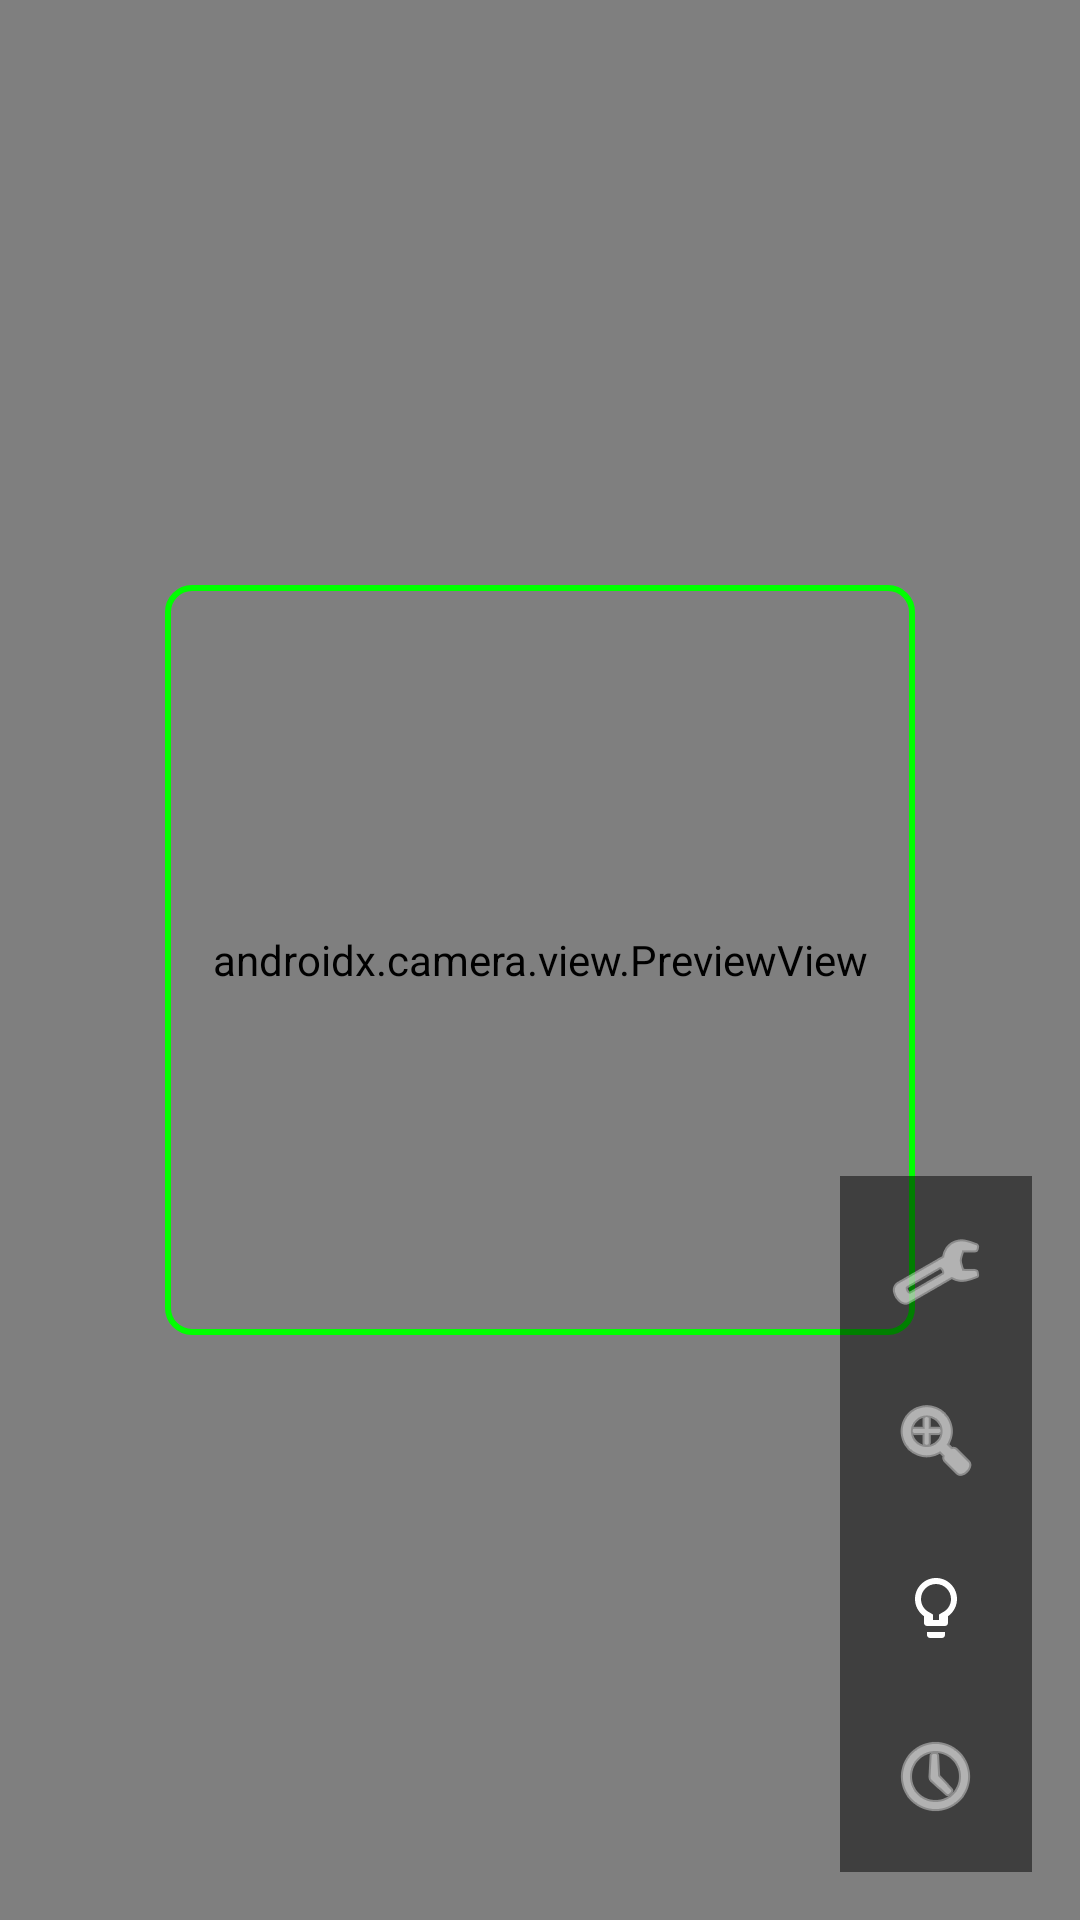

Layout XML and referenced resources for this Android screen:
<!-- AndroidManifest.xml: application theme Theme.BarcodeScanner -->
<!-- res/layout/display_mode_layout.xml -->
<?xml version="1.0" encoding="utf-8"?>
<RelativeLayout xmlns:android="http://schemas.android.com/apk/res/android"
    xmlns:app="http://schemas.android.com/apk/res-auto"
    android:id="@+id/displayLayout"
    android:layout_width="match_parent"
    android:layout_height="match_parent">

    
    <androidx.camera.view.PreviewView
        android:id="@+id/previewView"
        android:layout_width="match_parent"
        android:layout_height="match_parent" />

    
    <View
        android:id="@+id/scanningOverlay"
        android:layout_width="250dp"
        android:layout_height="250dp"
        android:layout_centerInParent="true"
        android:background="@drawable/scanning_frame" />

    
    <LinearLayout
        android:id="@+id/rightSideButtons"
        android:layout_width="wrap_content"
        android:layout_height="wrap_content"
        android:layout_alignParentBottom="true"
        android:layout_alignParentEnd="true"
        android:layout_margin="16dp"
        android:orientation="vertical"
        android:background="@color/scan_overlay"
        android:padding="8dp">

        <androidx.appcompat.widget.AppCompatImageButton
            android:id="@+id/btnSettings"
            android:layout_width="48dp"
            android:layout_height="48dp"
            android:layout_marginBottom="8dp"
            android:background="?attr/selectableItemBackgroundBorderless"
            android:contentDescription="@string/settings_title"
            android:src="@android:drawable/ic_menu_preferences"
            app:tint="@color/white" />

        <androidx.appcompat.widget.AppCompatImageButton
            android:id="@+id/zoomButton"
            android:layout_width="48dp"
            android:layout_height="48dp"
            android:layout_marginBottom="8dp"
            android:background="?attr/selectableItemBackgroundBorderless"
            android:contentDescription="缩放"
            android:src="@android:drawable/ic_menu_zoom"
            app:tint="@color/white" />

        <androidx.appcompat.widget.AppCompatImageButton
            android:id="@+id/flashButton"
            android:layout_width="48dp"
            android:layout_height="48dp"
            android:layout_marginBottom="8dp"
            android:background="?attr/selectableItemBackgroundBorderless"
            android:contentDescription="闪光灯"
            android:src="@drawable/ic_bulb"
            app:tint="@color/white" />

        <androidx.appcompat.widget.AppCompatImageButton
            android:id="@+id/historyButton"
            android:layout_width="48dp"
            android:layout_height="48dp"
            android:background="?attr/selectableItemBackgroundBorderless"
            android:contentDescription="@string/history_title"
            android:src="@android:drawable/ic_menu_recent_history"
            app:tint="@color/white" />
    </LinearLayout>

    
    <RelativeLayout
        android:id="@+id/rlResultView"
        android:layout_width="match_parent"
        android:layout_height="wrap_content"
        android:layout_centerInParent="true"
        android:layout_margin="32dp"
        android:background="@color/result_background"
        android:padding="16dp"
        android:visibility="gone">

        <TextView
            android:id="@+id/tvLastScanningDuration"
            android:layout_width="wrap_content"
            android:layout_height="wrap_content"
            android:layout_alignParentTop="true"
            android:layout_centerHorizontal="true"
            android:textColor="@color/white"
            android:textSize="12sp" />

        <TextView
            android:id="@+id/tvBarcodeType"
            android:layout_width="wrap_content"
            android:layout_height="wrap_content"
            android:layout_below="@id/tvLastScanningDuration"
            android:layout_centerHorizontal="true"
            android:layout_marginTop="8dp"
            android:textColor="@color/teal_200"
            android:textSize="40sp"
            android:textStyle="bold" />

        <TextView
            android:id="@+id/tvBarcodeSubType"
            android:layout_width="wrap_content"
            android:layout_height="wrap_content"
            android:layout_below="@id/tvBarcodeType"
            android:layout_centerHorizontal="true"
            android:textColor="@color/purple_200"
            android:textSize="20sp" />

        <TextView
            android:id="@+id/tvBarcodeResult"
            android:layout_width="wrap_content"
            android:layout_height="wrap_content"
            android:layout_below="@id/tvBarcodeSubType"
            android:layout_centerHorizontal="true"
            android:layout_marginTop="8dp"
            android:textColor="@color/white"
            android:textSize="18sp"
            android:maxLines="5"
            android:ellipsize="end" />

        <LinearLayout
            android:layout_width="match_parent"
            android:layout_height="wrap_content"
            android:layout_below="@id/tvBarcodeResult"
            android:layout_marginTop="16dp"
            android:orientation="horizontal"
            android:gravity="center"
            android:layout_marginStart="32dp"
            android:layout_marginEnd="32dp">

            <Button
                android:id="@+id/btnSearch"
                android:layout_width="0dp"
                android:layout_height="wrap_content"
                android:layout_weight="1"
                android:layout_marginEnd="8dp"
                android:text="@string/btn_search" />

            <Button
                android:id="@+id/btnCopy"
                android:layout_width="0dp"
                android:layout_height="wrap_content"
                android:layout_weight="1"
                android:layout_marginStart="8dp"
                android:text="@string/btn_copy" />
        </LinearLayout>
    </RelativeLayout>

</RelativeLayout>
<!-- resources referenced by this layout -->
<resources>
  <color name="purple_200">#FFBB86FC</color>
  <color name="result_background">#CC000000</color>
  <color name="scan_overlay">#80000000</color>
  <color name="teal_200">#FF03DAC5</color>
  <color name="white">#FFFFFFFF</color>
  <!-- drawable ic_bulb (drawable) -->
  <vector xmlns:android="http://schemas.android.com/apk/res/android"
      android:width="24dp"
      android:height="24dp"
      android:viewportWidth="24"
      android:viewportHeight="24"
      android:tint="?attr/colorControlNormal">
      <path
          android:fillColor="@android:color/white"
          android:pathData="M12,2C8.14,2 5,5.14 5,9c0,2.38 1.19,4.47 3,5.74V17c0,0.55 0.45,1 1,1h6c0.55,0 1,-0.45 1,-1v-2.26c1.81,-1.27 3,-3.36 3,-5.74C19,5.14 15.86,2 12,2zM9,21c0,0.55 0.45,1 1,1h4c0.55,0 1,-0.45 1,-1v-1H9V21zM12,4c2.76,0 5,2.24 5,5c0,1.93 -1.1,3.6 -2.71,4.41L13,14.17V16h-2v-1.83l-1.29,-0.76C8.1,12.6 7,10.93 7,9C7,6.24 9.24,4 12,4z" />
  </vector>
  <!-- drawable scanning_frame (drawable) -->
  <?xml version="1.0" encoding="utf-8"?>
  <shape xmlns:android="http://schemas.android.com/apk/res/android"
      android:shape="rectangle">
      <stroke
          android:width="2dp"
          android:color="@color/scan_frame_color" />
      <corners android:radius="8dp" />
      <solid android:color="@android:color/transparent" />
  </shape>
  <string name="btn_copy">复制</string>
  <string name="btn_search">提交</string>
  <string name="history_title">历史记录</string>
  <string name="settings_title">设置</string>
  <style name="Theme.BarcodeScanner" parent="Theme.MaterialComponents.DayNight.NoActionBar">
          <item name="colorPrimary">@color/purple_500</item>
          <item name="colorPrimaryVariant">@color/purple_700</item>
          <item name="colorOnPrimary">@color/white</item>
          <item name="colorSecondary">@color/teal_200</item>
          <item name="colorSecondaryVariant">@color/teal_700</item>
          <item name="colorOnSecondary">@color/black</item>
          <item name="android:statusBarColor">@color/purple_700</item>
      </style>
  <color name="scan_frame_color">#FF00FF00</color>
  <color name="purple_500">#FF6200EE</color>
  <color name="purple_700">#FF3700B3</color>
  <color name="teal_700">#FF018786</color>
  <color name="black">#FF000000</color>
</resources>
